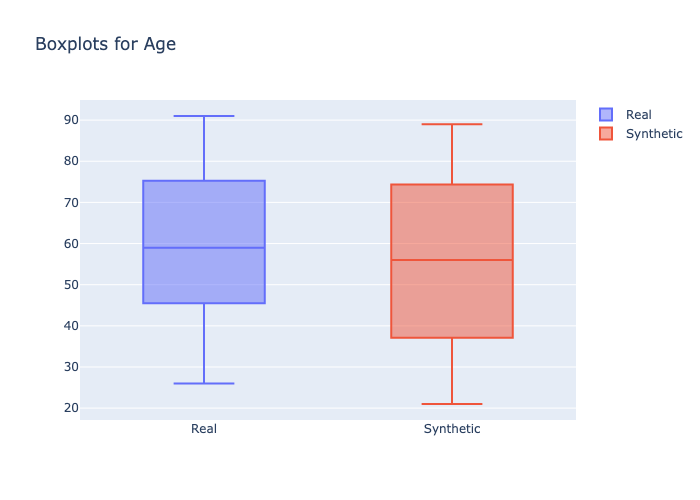

The file beside this chart, header and first rows:
min, 1st_quantile, mean, median, 3rd_quantile, max
26, 52.0, 59.14, 59.0, 70.0, 91
21, 42.5, 56.45, 56.0, 69.5, 89
